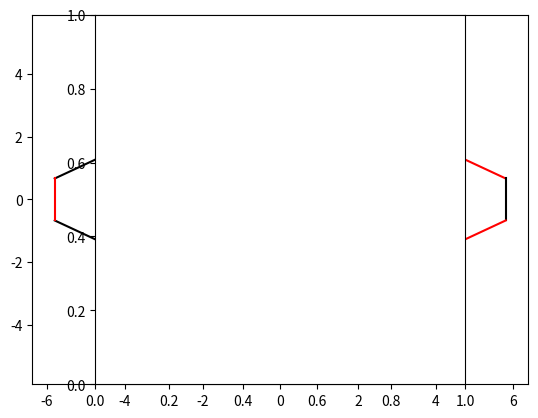

This figure's Python source:
import numpy as np
import matplotlib.pyplot as plt

def buildhexahapto(n):
    step=1
    cabond=1.34
    carbonlines=[]
    atomsxyza=[]
    atomsxyz=[]
    bondsxyz=[]
    atomno=0
    xmin=0
    ymin=0
    xmax=0
    ymax=0
    
    for i in range(int(n//2+1)):
        atomsxyza,carbonlines=hax(i*2+1,atomsxyza,carbonlines)
           
    for i in range(len(carbonlines)):
        atomsxyz.append(str(i+1))
        atomsxyz.append('C')
        atomsxyz.append(atomsxyza[i*2])
        atomsxyz.append(atomsxyza[i*2+1])
        atomsxyz.append(0)
        atomsxyz.append('CG2R61')
        atomsxyz.append('1')
        atomsxyz.append('GO')
        atomsxyz.append('0.0')
    aa=0
    lines=[]
    for i in range(int(n//2+1)):
        a=int(6*((i-1)*2+1))
        if a<0:
            a=0
        aa+=a
        lines.append([])
        for j in range(int(6*(i*2+1))):
            lines[i].append(j+1+aa)
            if j+1==int(6*(i*2+1)):
                bondsxyz.append(int(6*(i*2+1))-j+aa)
                bondsxyz.append(j+1+aa)
                bondsxyz.append(int((i+j)%2+1))
            else:
                bondsxyz.append(j+1+aa)
                bondsxyz.append(j+2+aa)
                bondsxyz.append(int((i+j)%2+1))
                 
    npatomsdata=np.array(atomsxyz).reshape(int(len(atomsxyz)/9),9)
    npbondsdata=np.array(bondsxyz).reshape(int(len(bondsxyz)/3),3)
    for i in range(int(n//2+1)-1):
        for a in lines[i]:
            for b in lines[i+1]:
                x=(float(npatomsdata[a-1][2])-float(npatomsdata[b-1][2]))**2+(float(npatomsdata[a-1][3])-float(npatomsdata[b-1][3]))**2
                if x < 1.8:
                    bondsxyz.append(a)
                    bondsxyz.append(b)
                    bondsxyz.append(1)
       
    npbondsdata=np.array(bondsxyz).reshape(int(len(bondsxyz)/3),3)
    
       
    for i in npatomsdata[:,2]:
        if xmin> float(i):
            xmin=float(i)
        if xmax< float(i):
            xmax=float(i)

    for i in npatomsdata[:,3]:
        if ymin> float(i):
            ymin=float(i)
        if ymax< float(i):
            ymax=float(i)

    return npatomsdata,npbondsdata,xmin,xmax,ymin,ymax

def hax(n,atomsxyz,carbonlines):
    kk=0
        
    cabond=1.34
    atomsxyz.append(-n*1.732*cabond/2)
    atomsxyz.append(cabond/2)
    kk+=1
    carbonlines.append(kk)
        
    for i in range(int(n//2)):
        atomsxyz.append(atomsxyz[-2]+0.866*cabond)
        atomsxyz.append(atomsxyz[-2]+0.5*cabond)
        kk+=1
        carbonlines.append(kk)
        atomsxyz.append(atomsxyz[-2])
        atomsxyz.append(atomsxyz[-2]+cabond)
        kk+=1
        carbonlines.append(kk)
       
    for i in range(int((n//2+1)*2-1)):
        if i%2==0:
            atomsxyz.append(atomsxyz[-2]+0.866*cabond)
            atomsxyz.append(atomsxyz[-2]+0.5*cabond)
            kk+=1
            carbonlines.append(kk)
        else:
            atomsxyz.append(atomsxyz[-2]+0.866*cabond)
            atomsxyz.append(atomsxyz[-2]-0.5*cabond)
            kk+=1
            carbonlines.append(kk)
            
    for i in range(int(n//2)):
        atomsxyz.append(atomsxyz[-2]+0.866*cabond)
        atomsxyz.append(atomsxyz[-2]-0.5*cabond)
        kk+=1
        carbonlines.append(kk)
        atomsxyz.append(atomsxyz[-2])
        atomsxyz.append(atomsxyz[-2]-cabond)
        kk+=1
        carbonlines.append(kk)

    atomsxyz.append(n*1.732*cabond/2)
    atomsxyz.append(cabond/2)
    kk+=1
    carbonlines.append(kk)
    atomsxyz.append(n*1.732*cabond/2)
    atomsxyz.append(-cabond/2)
    kk+=1
    carbonlines.append(kk)

    for i in range(int(n//2)):
        atomsxyz.append(atomsxyz[-2]-0.866*cabond)
        atomsxyz.append(atomsxyz[-2]-0.5*cabond)
        kk+=1
        carbonlines.append(kk)
        atomsxyz.append(atomsxyz[-2])
        atomsxyz.append(atomsxyz[-2]-cabond)
        kk+=1
        carbonlines.append(kk)

    for i in range(int((n//2+1)*2-1)):
        if i%2==0:
            atomsxyz.append(atomsxyz[-2]-0.866*cabond)
            atomsxyz.append(atomsxyz[-2]-0.5*cabond)
            kk+=1
            carbonlines.append(kk)
        else:
            atomsxyz.append(atomsxyz[-2]-0.866*cabond)
            atomsxyz.append(atomsxyz[-2]+0.5*cabond)
            kk+=1
            carbonlines.append(kk)

    for i in range(int(n//2)):
        atomsxyz.append(atomsxyz[-2]-0.866*cabond)
        atomsxyz.append(atomsxyz[-2]+0.5*cabond)
        kk+=1
        carbonlines.append(kk)
        atomsxyz.append(atomsxyz[-2])
        atomsxyz.append(atomsxyz[-2]+cabond)
        kk+=1
        carbonlines.append(kk)

    atomsxyz.append(-n*1.732*cabond/2)
    atomsxyz.append(-cabond/2)
    kk+=1
    carbonlines.append(kk)
        
    return atomsxyz,carbonlines
def main():
    dic={1:'k',2:'r',3:'b',4:'g'}
    col={'C':'r','O':'b','H':'g'}
    siz={'C':'600','O':'650','H':'300'}

    npatomsdata,npbondsdata,xmin,xmax,ymin,ymax=buildhexahapto(5)
    #plt.xlim([xmin-4,xmax+4])
    #plt.ylim([ymin-3,ymax+3])
    for i in npbondsdata:
        plt.plot([float(npatomsdata[i[0]-1][2]),float(npatomsdata[i[1]-1][2])],[float(npatomsdata[i[0]-1][3]),float(npatomsdata[i[1]-1][3])],color=dic[i[2]])
    plt.axes().set_aspect('equal')
    #plt.title('%d Carbons %d left:\n %d(=O) %d(COOH) %d(-O-) %d(OH)'%(self.cno,self.clo,self.cono,self.coohno,self.ono,self.ohno))
    plt.show()

if __name__ == '__main__':
    main()  

    
